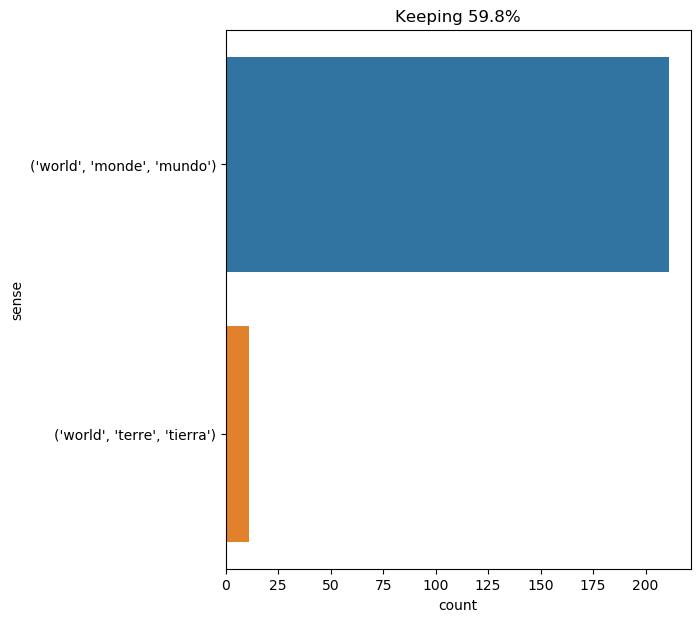

The table this chart was drawn from, first rows:
text, ind, sense, label
" agreed , but i repeat , conseil : such…, 32, ('world', 'monde', 'mundo'), 0
" i am a gentleman born , and my blood i…, 36, ('world', 'monde', 'mundo'), 0
as for the articulates , in his notes co…, 25, ('world', 'monde', 'mundo'), 0
i do not believe in chance , any more th…, 16, ('world', 'monde', 'mundo'), 0
" because , without intending it , i hav…, 52, ('world', 'monde', 'mundo'), 0
" i hate them for it , " cried hallward …, 66, ('world', 'monde', 'mundo'), 0
" i hate them for it , " cried hallward …, 76, ('world', 'monde', 'mundo'), 0
he was so exact that he was never in a h…, 70, ('world', 'monde', 'mundo'), 0
" ah , my dear basil , that is exactly w…, 72, ('world', 'monde', 'mundo'), 0
" higher ? and who am i , to nourish suc…, 35, ('world', 'monde', 'mundo'), 0
" oh , i do n't know that . the world is…, 10, ('world', 'terre', 'tierra'), 1
" certainly , " returned ralph . " i agr…, 16, ('world', 'terre', 'tierra'), 1
but the incredulous stuart was not convi…, 31, ('world', 'terre', 'tierra'), 1
" so you renounce the world , then , for…, 5, ('world', 'monde', 'mundo'), 0
it is not known whether it was the devil…, 29, ('world', 'monde', 'mundo'), 0
as for the world , it is a sepulcher and…, 3, ('world', 'monde', 'mundo'), 0
" and on my part , " said d’artagnan , "…, 41, ('world', 'monde', 'mundo'), 0
" the journey round the world in eighty …, 5, ('world', 'monde', 'mundo'), 0
" and yet , " continued lord henry , in …, 81, ('world', 'monde', 'mundo'), 0
this world is pleasant -- it would be dr…, 1, ('world', 'monde', 'mundo'), 0
music had stirred him like that . music …, 25, ('world', 'monde', 'mundo'), 0
" but fortunately the world is a sepulch…, 4, ('world', 'monde', 'mundo'), 0
you are abused , sir ; but that is not t…, 33, ('world', 'monde', 'mundo'), 0
it opened clear on my comprehension that…, 16, ('world', 'monde', 'mundo'), 0
three seconds before the arrival of j. b…, 67, ('world', 'monde', 'mundo'), 0
to be sure , i had confidence in this de…, 79, ('world', 'monde', 'mundo'), 0
" why , then , " cried milady , with an …, 40, ('world', 'terre', 'tierra'), 1
" yes , " returned phileas fogg . " we a…, 14, ('world', 'monde', 'mundo'), 0
" round the world ! " he murmured ., 3, ('world', 'monde', 'mundo'), 0
by dying young , i shall escape great su…, 24, ('world', 'monde', 'mundo'), 0
they were without news from the civilize…, 7, ('world', 'monde', 'mundo'), 0
what was this astounding world that i di…, 4, ('world', 'monde', 'mundo'), 0
the noble and distinguished air of athos…, 43, ('world', 'terre', 'tierra'), 1
" no , pencroft , " replied the engineer…, 27, ('world', 'monde', 'mundo'), 0
in essence , numerous fish had caught hi…, 20, ('world', 'monde', 'mundo'), 0
i wondered why moralists call this world…, 6, ('world', 'monde', 'mundo'), 0
violent as he had seemed in his despair …, 58, ('world', 'monde', 'mundo'), 0
" no , at least not this time , because …, 20, ('world', 'monde', 'mundo'), 0
" i 'll back english women against the w…, 8, ('world', 'monde', 'mundo'), 0
laporte could not leave the louvre ; she…, 14, ('world', 'monde', 'mundo'), 0
you believe , and yet you deliver me up …, 16, ('world', 'monde', 'mundo'), 0
" always straight ahead . he is going ro…, 10, ('world', 'monde', 'mundo'), 0
" round the world ? " cried fix ., 3, ('world', 'monde', 'mundo'), 0
" but dr . mortimer has his practice to …, 28, ('world', 'monde', 'mundo'), 0
properly speaking , the sargasso sea cov…, 89, ('world', 'monde', 'mundo'), 0
" consul , " said he , " i have no longe…, 34, ('world', 'monde', 'mundo'), 0
lord henry looked over at mr . erskine .…, 19, ('world', 'monde', 'mundo'), 0
" it is . it is a mountain five thousand…, 20, ('world', 'monde', 'mundo'), 0
" i am too fond of reading books to care…, 65, ('world', 'monde', 'mundo'), 0
" i hope so , monsieur fix . you see , a…, 48, ('world', 'monde', 'mundo'), 0
during the night of march 13 - 14 , the …, 45, ('world', 'monde', 'mundo'), 0
farther off were hills : not so lofty as…, 26, ('world', 'monde', 'mundo'), 0
" and yet , " added pencroft , " the wor…, 10, ('world', 'monde', 'mundo'), 0
phileas fogg had not concealed from sir …, 14, ('world', 'monde', 'mundo'), 0
but what a servant he was , clever , zea…, 40, ('world', 'monde', 'mundo'), 0
many a time , nevertheless , during the …, 71, ('world', 'monde', 'mundo'), 0
she knew she had only two days left ; th…, 96, ('world', 'monde', 'mundo'), 0
" i 've been over a good part of the wor…, 10, ('world', 'monde', 'mundo'), 0
" it is only the sacred things that are …, 74, ('world', 'monde', 'mundo'), 0
indeed , the name of bernajoux was known…, 11, ('world', 'monde', 'mundo'), 0
... 162 more rows
